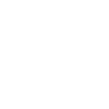
t = 0.00 s
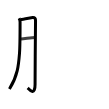
t = 2.75 s
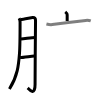
t = 5.50 s
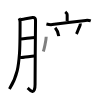
t = 8.50 s
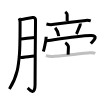
t = 11.25 s
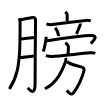
t = 14.00 s

The animated SVG that drew these frames (rendered in a browser with its animation timeline set to each time). Animation: 14 SMIL elements (animate=14); one cycle of 14.00 s.

<svg width="109px" height="109px" viewBox="0 0 px 109px" xmlns="http://www.w3.org/2000/svg" xmlns:xlink="http://www.w3.org/1999/xlink" xml:space="preserve" version="1.1"  baseProfile="full">
<path d="M19.08,18.25c0.58,0.97,1,2.71,1,3.67c0,3.08,0.01,23.81-0.6,31.69C18.6,64.81,17.7,76.1,9.42,88.97" style="fill:none;stroke:black;stroke-width:3;opacity:0">
  <animate attributeType="CSS" attributeName="opacity" from="0" to="1" begin="0s" dur="1s" repeatCount="0" fill="freeze" />
</path>
<path d="M20.82,19.56c1.8-0.06,10.39-1.83,11.72-1.96c2.39-0.23,2.99,1.3,2.99,2.66c0,3.22-0.45,45.61-0.45,63.9c0,12.58-5.81,5.27-7.34,3.76" style="fill:none;stroke:black;stroke-width:3;opacity:0">
  <animate attributeType="CSS" attributeName="opacity" from="0" to="1" begin="1s" dur="1s" repeatCount="0" fill="freeze" />
</path>
<path d="M20.99,39.01c3.8-0.26,10.75-1.49,14.08-1.51" style="fill:none;stroke:black;stroke-width:3;opacity:0">
  <animate attributeType="CSS" attributeName="opacity" from="0" to="1" begin="2s" dur="1s" repeatCount="0" fill="freeze" />
</path>
<path d="M20.1,57.51c3.23-0.07,9.9-1.19,14.29-1.59" style="fill:none;stroke:black;stroke-width:3;opacity:0">
  <animate attributeType="CSS" attributeName="opacity" from="0" to="1" begin="3s" dur="1s" repeatCount="0" fill="freeze" />
</path>
<path d="M65.25,11.92c1,0.83,1.92,1.75,1.92,2.94c0,1.88,0,1.15,0,6.26" style="fill:none;stroke:black;stroke-width:3;opacity:0">
  <animate attributeType="CSS" attributeName="opacity" from="0" to="1" begin="4s" dur="1s" repeatCount="0" fill="freeze" />
</path>
<path d="M46.42,23.96c2.08,0.54,4.96,0.76,5.83,0.62c7-1.08,25-3.33,33.5-4.17c1.46-0.14,4.27,0.24,5,0.48" style="fill:none;stroke:black;stroke-width:3;opacity:0">
  <animate attributeType="CSS" attributeName="opacity" from="0" to="1" begin="5s" dur="1s" repeatCount="0" fill="freeze" />
</path>
<path d="M55.19,27.74c2.27,2.73,3.35,6.54,3.56,8.34" style="fill:none;stroke:black;stroke-width:3;opacity:0">
  <animate attributeType="CSS" attributeName="opacity" from="0" to="1" begin="6s" dur="1s" repeatCount="0" fill="freeze" />
</path>
<path d="M80.21,23.5c0.16,0.89-0.21,2.12-0.33,2.36c-1.24,2.41-2.57,6.74-3.46,8.22" style="fill:none;stroke:black;stroke-width:3;opacity:0">
  <animate attributeType="CSS" attributeName="opacity" from="0" to="1" begin="7s" dur="1s" repeatCount="0" fill="freeze" />
</path>
<path d="M46.2,36.73c-0.09,3.53-2.15,12.77-2.88,14.88" style="fill:none;stroke:black;stroke-width:3;opacity:0">
  <animate attributeType="CSS" attributeName="opacity" from="0" to="1" begin="8s" dur="1s" repeatCount="0" fill="freeze" />
</path>
<path d="M45.75,40.92c6.95-0.84,31.47-4.98,45-5.33c8.27-0.22,3.09,4.7,0,8" style="fill:none;stroke:black;stroke-width:3;opacity:0">
  <animate attributeType="CSS" attributeName="opacity" from="0" to="1" begin="9s" dur="1s" repeatCount="0" fill="freeze" />
</path>
<path d="M65.25,42.75c0.98,0.53,3.17,2.96,3.17,4c0,3.85-0.38,4.58-0.2,7.84" style="fill:none;stroke:black;stroke-width:3;opacity:0">
  <animate attributeType="CSS" attributeName="opacity" from="0" to="1" begin="10s" dur="1s" repeatCount="0" fill="freeze" />
</path>
<path d="M45.92,55.58c1.58,0.42,3.83,0.92,6.33,0.83c6.65-0.22,28.89-2.98,37.83-3.67c1.38-0.11,4.14,0.1,5.17,0.67" style="fill:none;stroke:black;stroke-width:3;opacity:0">
  <animate attributeType="CSS" attributeName="opacity" from="0" to="1" begin="11s" dur="1s" repeatCount="0" fill="freeze" />
</path>
<path d="M67.16,61.75c3.34,2.75,11.58,4.64,14.76,5.34c1.43,0.32,2.35,1.89,2,3.67c-1.18,5.91-5.93,16.19-10.33,22c-2.63,3.46-6.25-1.76-6.83-2.33" style="fill:none;stroke:black;stroke-width:3;opacity:0">
  <animate attributeType="CSS" attributeName="opacity" from="0" to="1" begin="12s" dur="1s" repeatCount="0" fill="freeze" />
</path>
<path d="M65.58,57.92c0.35,0.93,0.43,2.68,0.02,3.72c-3.86,9.86-8.36,20.86-20.69,27.14" style="fill:none;stroke:black;stroke-width:3;opacity:0">
  <animate attributeType="CSS" attributeName="opacity" from="0" to="1" begin="13s" dur="1s" repeatCount="0" fill="freeze" />
</path>
</svg>
